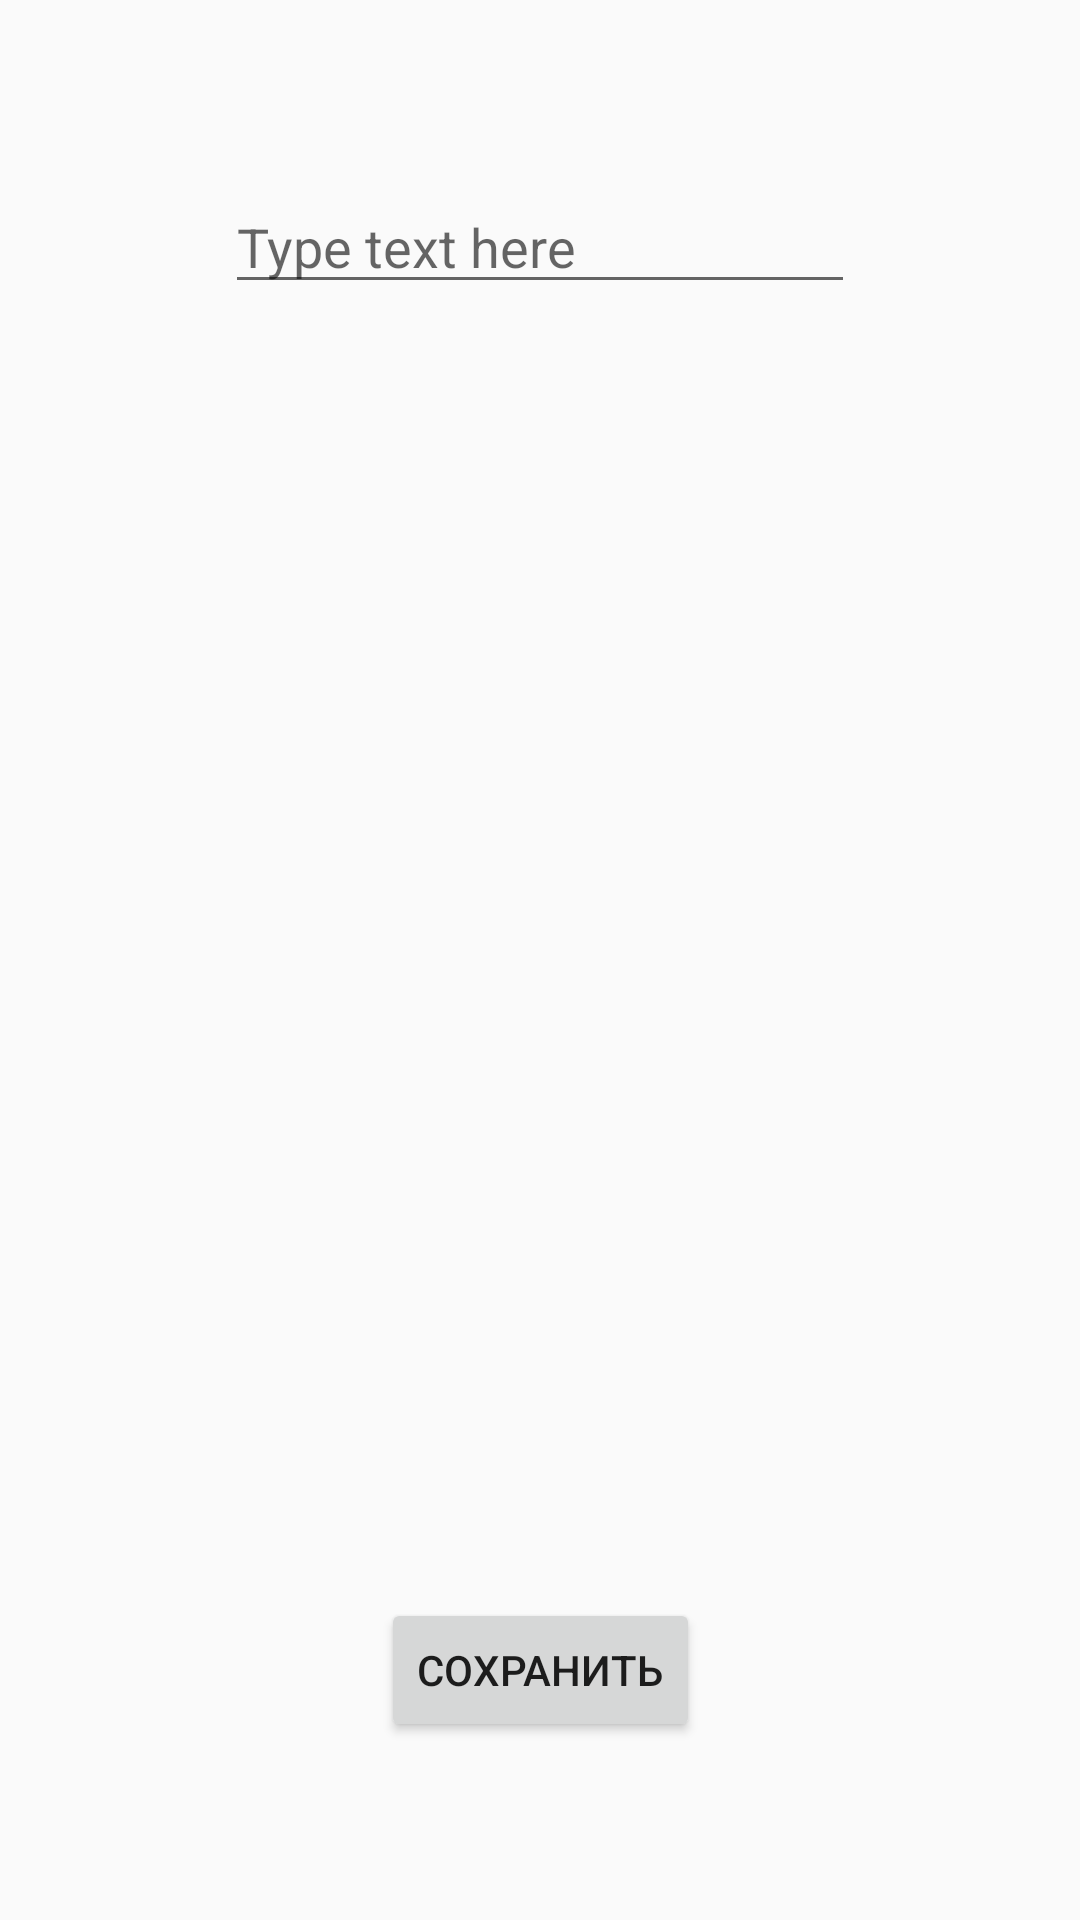

Write the Android layout XML for this screen, with the resource values it uses.
<!-- AndroidManifest.xml: application theme Theme.AppCompat.Light.NoActionBar -->
<!-- res/layout/activity_notes.xml -->
<?xml version="1.0" encoding="utf-8"?>
<androidx.constraintlayout.widget.ConstraintLayout xmlns:android="http://schemas.android.com/apk/res/android"
    xmlns:app="http://schemas.android.com/apk/res-auto"
    xmlns:tools="http://schemas.android.com/tools"
    android:layout_width="match_parent"
    android:layout_height="match_parent"
    tools:context=".NotesActivity">

    <EditText
        android:id="@+id/note"
        android:layout_width="wrap_content"
        android:layout_height="wrap_content"
        android:ems="10"
        android:hint="@string/note"
        android:inputType="textMultiLine"
        app:layout_constraintBottom_toBottomOf="parent"
        app:layout_constraintEnd_toEndOf="parent"
        app:layout_constraintHorizontal_bias="0.5"
        app:layout_constraintStart_toStartOf="parent"
        app:layout_constraintTop_toTopOf="parent"
        app:layout_constraintVertical_bias="0.1" />

    <Button
        android:id="@+id/save"
        android:layout_width="wrap_content"
        android:layout_height="wrap_content"
        android:text="@string/save"
        app:layout_constraintBottom_toBottomOf="parent"
        app:layout_constraintEnd_toEndOf="parent"
        app:layout_constraintHorizontal_bias="0.5"
        app:layout_constraintStart_toStartOf="parent"
        app:layout_constraintTop_toTopOf="parent"
        app:layout_constraintVertical_bias="0.9" />

</androidx.constraintlayout.widget.ConstraintLayout>
<!-- resources referenced by this layout -->
<resources>
  <string name="note">Type text here</string>
  <string name="save">Сохранить</string>
</resources>
